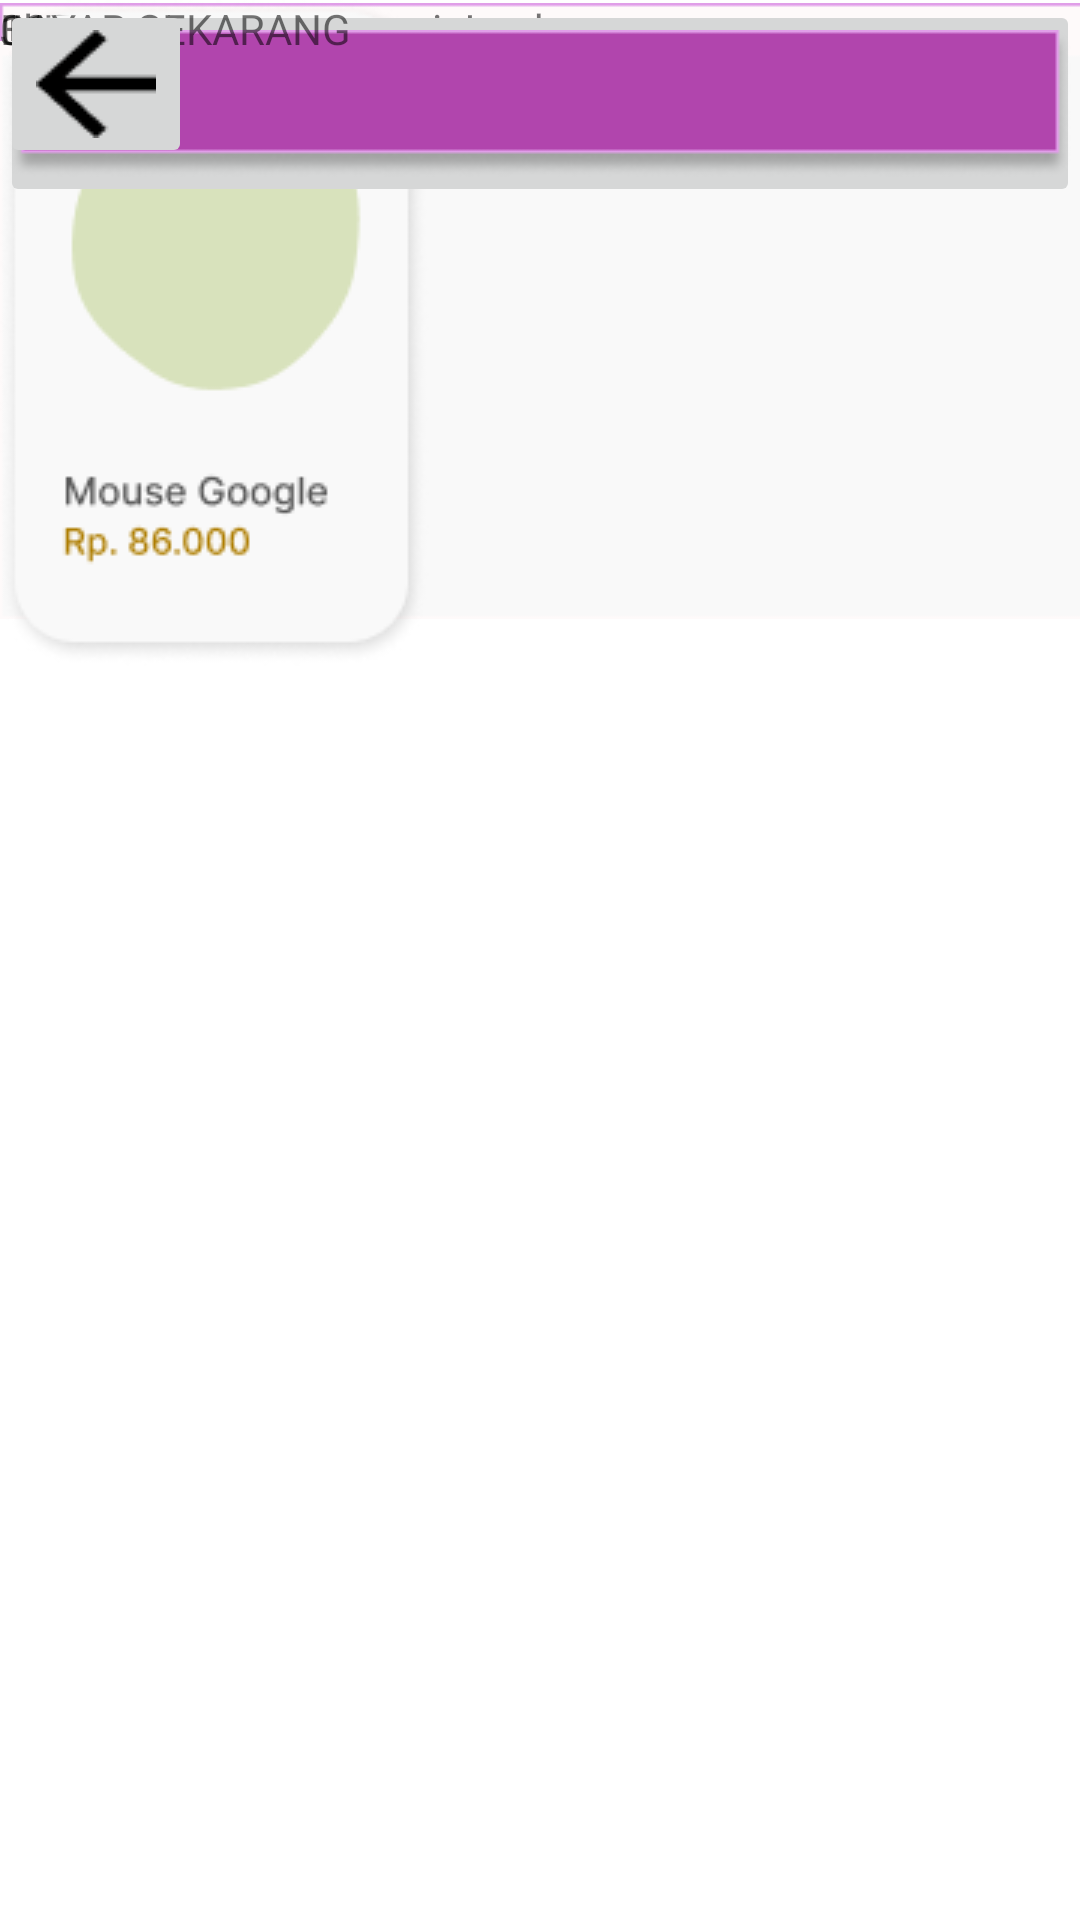

Layout XML and referenced resources for this Android screen:
<!-- AndroidManifest.xml: application theme Theme.SittokMobile -->
<!-- res/layout/rincian.xml -->
<?xml version="1.0" encoding="utf-8"?>
<androidx.constraintlayout.widget.ConstraintLayout xmlns:android="http://schemas.android.com/apk/res/android"
    xmlns:app="http://schemas.android.com/apk/res-auto"
    xmlns:tools="http://schemas.android.com/tools"
    android:layout_width="match_parent"
    android:layout_height="match_parent">

    <ImageView
        android:id="@+id/imageView46"
        android:layout_width="67dp"
        android:layout_height="46dp"
        app:srcCompat="@drawable/gambar3"
        tools:layout_editor_absoluteX="118dp"
        tools:layout_editor_absoluteY="40dp" />

    <ImageView
        android:id="@+id/imageView47"
        android:layout_width="141dp"
        android:layout_height="46dp"
        app:srcCompat="@drawable/gambar2"
        tools:layout_editor_absoluteX="159dp"
        tools:layout_editor_absoluteY="39dp" />

    <ImageView
        android:id="@+id/imageView48"
        android:layout_width="wrap_content"
        android:layout_height="wrap_content"
        app:srcCompat="@drawable/rec3"
        tools:layout_editor_absoluteX="0dp"
        tools:layout_editor_absoluteY="113dp"

    />

    <TextView
        android:id="@+id/textView2"
        android:layout_width="wrap_content"
        android:layout_height="wrap_content"
        android:text="Rincian Pesanan"
        tools:layout_editor_absoluteX="154dp"
        tools:layout_editor_absoluteY="128dp" />

    <ImageView
        android:id="@+id/imageView49"
        android:layout_width="391dp"
        android:layout_height="68dp"
        app:srcCompat="@drawable/rec45"
        tools:layout_editor_absoluteX="10dp"
        tools:layout_editor_absoluteY="171dp" />

    <TextView
        android:id="@+id/textView3"
        android:layout_width="wrap_content"
        android:layout_height="wrap_content"
        android:text="112233445566"
        tools:layout_editor_absoluteX="163dp"
        tools:layout_editor_absoluteY="190dp" />

    <ImageView
        android:id="@+id/imageView52"
        android:layout_width="wrap_content"
        android:layout_height="wrap_content"
        app:srcCompat="@drawable/rec46"
        tools:layout_editor_absoluteX="0dp"
        tools:layout_editor_absoluteY="249dp" />

    <TextView
        android:id="@+id/textView4"
        android:layout_width="wrap_content"
        android:layout_height="wrap_content"
        android:text="Fertilia Nurani "
        app:layout_constraintBottom_toBottomOf="@+id/imageView52"
        app:layout_constraintEnd_toEndOf="parent"
        app:layout_constraintHorizontal_bias="0.159"
        app:layout_constraintStart_toStartOf="parent"
        app:layout_constraintTop_toTopOf="@+id/imageView52"
        app:layout_constraintVertical_bias="0.129" />

    <TextView
        android:id="@+id/textView5"
        android:layout_width="wrap_content"
        android:layout_height="wrap_content"
        android:text="Jl Kaliurang Sumbersari Jember"
        tools:layout_editor_absoluteX="52dp"
        tools:layout_editor_absoluteY="295dp" />

    <TextView
        android:id="@+id/textView6"
        android:layout_width="wrap_content"
        android:layout_height="wrap_content"
        android:text="085707942422"
        tools:layout_editor_absoluteX="53dp"
        tools:layout_editor_absoluteY="326dp" />

    <ImageView
        android:id="@+id/imageView53"
        android:layout_width="wrap_content"
        android:layout_height="wrap_content"
        app:srcCompat="@drawable/rec47"
        tools:layout_editor_absoluteX="0dp"
        tools:layout_editor_absoluteY="440dp" />

    <ImageView
        android:id="@+id/imageView54"
        android:layout_width="wrap_content"
        android:layout_height="wrap_content"
        app:srcCompat="@drawable/product"
        tools:layout_editor_absoluteX="16dp"
        tools:layout_editor_absoluteY="442dp" />

    <ImageView
        android:id="@+id/imageView56"
        android:layout_width="wrap_content"
        android:layout_height="wrap_content"
        app:srcCompat="@drawable/mouse2"
        tools:layout_editor_absoluteX="39dp"
        tools:layout_editor_absoluteY="488dp" />

    <ImageButton
        android:id="@+id/imageButton"
        android:layout_width="wrap_content"
        android:layout_height="wrap_content"
        app:srcCompat="@drawable/rec45_1"
        tools:layout_editor_absoluteX="17dp"
        tools:layout_editor_absoluteY="699dp" />

    <TextView
        android:id="@+id/textView7"
        android:layout_width="wrap_content"
        android:layout_height="wrap_content"
        android:text="BAYAR SEKARANG"
        tools:layout_editor_absoluteX="172dp"
        tools:layout_editor_absoluteY="720dp" />

    <ImageButton
        android:id="@+id/imageButton5"
        android:layout_width="wrap_content"
        android:layout_height="wrap_content"
        app:srcCompat="@drawable/panah"
        tools:layout_editor_absoluteX="24dp"
        tools:layout_editor_absoluteY="27dp" />


</androidx.constraintlayout.widget.ConstraintLayout>
<!-- resources referenced by this layout -->
<resources>
  <!-- drawable gambar2: png bitmap (drawable, 1320 bytes) -->
  <!-- drawable gambar3: png bitmap (drawable, 1398 bytes) -->
  <!-- drawable panah: png bitmap (drawable, 380 bytes) -->
  <!-- drawable product: png bitmap (drawable, 9400 bytes) -->
  <!-- drawable rec3: png bitmap (drawable, 1077 bytes) -->
  <!-- drawable rec45: png bitmap (drawable, 2200 bytes) -->
  <!-- drawable rec45_1: png bitmap (drawable, 2561 bytes) -->
  <!-- drawable rec46: png bitmap (drawable, 765 bytes) -->
  <!-- drawable rec47: png bitmap (drawable, 987 bytes) -->
  <style name="Theme.SittokMobile" parent="Theme.MaterialComponents.DayNight.DarkActionBar">
          
          <item name="colorPrimary">@color/purple_500</item>
          <item name="colorPrimaryVariant">@color/purple_700</item>
          <item name="colorOnPrimary">@color/white</item>
          
          <item name="colorSecondary">@color/teal_200</item>
          <item name="colorSecondaryVariant">@color/teal_700</item>
          <item name="colorOnSecondary">@color/black</item>
          
          <item name="android:statusBarColor">?attr/colorPrimaryVariant</item>
          
      </style>
  <color name="purple_500">#FF6200EE</color>
  <color name="purple_700">#FF3700B3</color>
  <color name="white">#FFFFFFFF</color>
  <color name="teal_200">#FF03DAC5</color>
  <color name="teal_700">#FF018786</color>
  <color name="black">#FF000000</color>
</resources>
